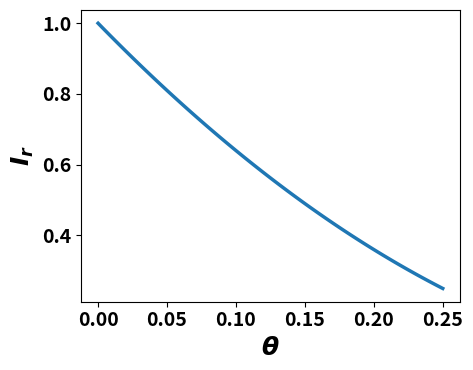

Recreate this plot in Python.
# Codigo para simular intensidad:
import numpy as np
from matplotlib import pyplot as plt

plt.rcParams.update({
    "font.size": 16,
    "font.weight": "bold",
    "axes.labelweight": "bold",
    "axes.labelsize": 18,
    "xtick.labelsize": 14,
    "ytick.labelsize": 14,
    "legend.fontsize": 14,
    "lines.linewidth": 2.5,
})

theta = np.linspace(0, 0.25, 101)
phis = [ (np.pi, r"$\phi=\pi$")]

fig, ax = plt.subplots(figsize=(5, 4), dpi=200)
for p, lab in phis:
    Ir = 1 - 2*theta*(1 - theta)*(1 - np.cos(p))
    ax.plot(theta, Ir, label=lab)



ax.set_xlabel(r"$\theta$")
ax.set_ylabel(r"$I_r$")
fig.tight_layout()
fig.savefig("Ir_phi.pdf")
plt.show()
